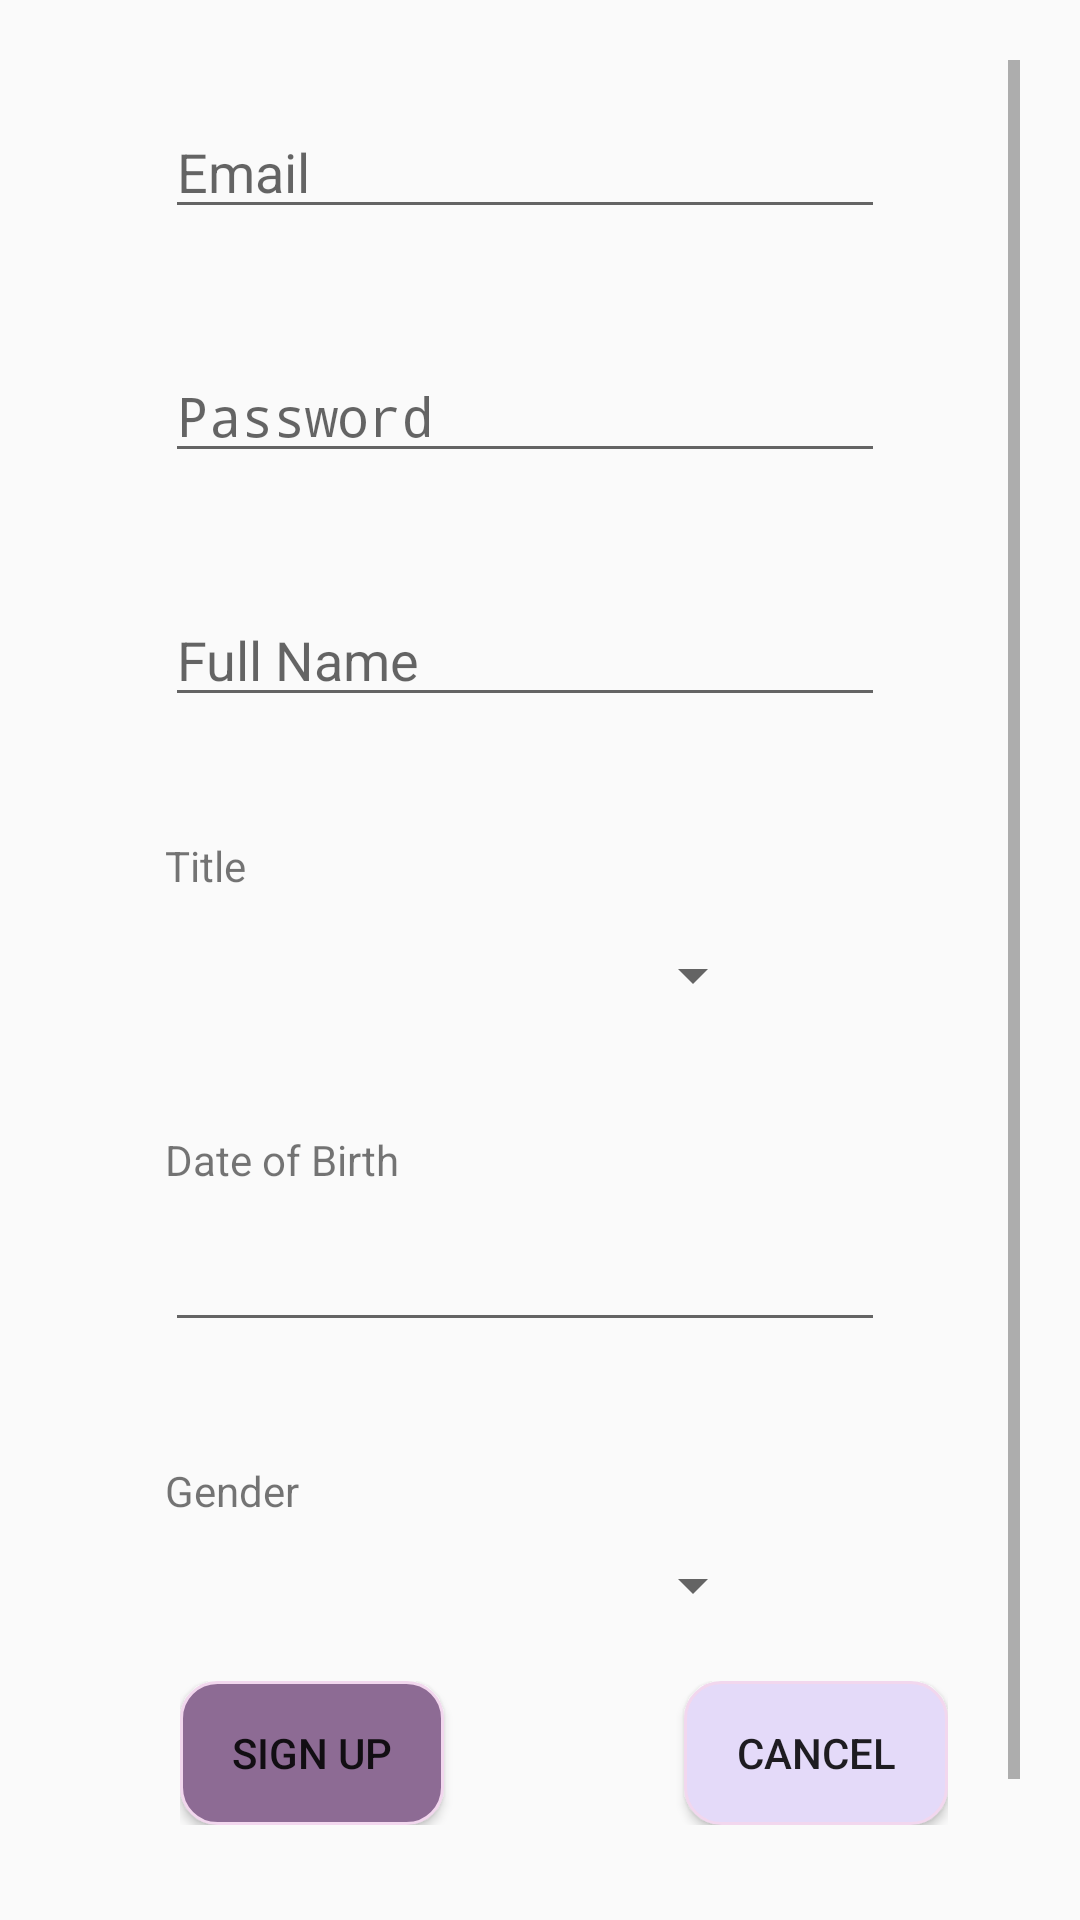

Android layout source for this screen:
<!-- AndroidManifest.xml: activity theme AppTheme.NoActionBar -->
<!-- res/layout/activity_sign_up.xml -->
<?xml version="1.0" encoding="utf-8"?>
<androidx.coordinatorlayout.widget.CoordinatorLayout xmlns:android="http://schemas.android.com/apk/res/android"
    xmlns:app="http://schemas.android.com/apk/res-auto"
    xmlns:tools="http://schemas.android.com/tools"
    android:layout_width="match_parent"
    android:layout_height="match_parent"
    android:fitsSystemWindows="true"
    tools:context=".login.SignUpActivity">

    <com.google.android.material.appbar.AppBarLayout
        android:id="@+id/app_bar"
        android:layout_width="match_parent"
        android:layout_height="@dimen/app_bar_height"
        android:fitsSystemWindows="true"
        android:theme="@style/AppTheme.AppBarOverlay">

        <com.google.android.material.appbar.CollapsingToolbarLayout
            android:id="@+id/toolbar_layout"
            android:layout_width="match_parent"
            android:layout_height="match_parent"
            android:fitsSystemWindows="true"
            app:contentScrim="?attr/colorPrimary"
            app:layout_scrollFlags="scroll|exitUntilCollapsed"
            app:toolbarId="@+id/toolbar">

            <androidx.appcompat.widget.Toolbar
                android:id="@+id/toolbar"
                android:layout_width="match_parent"
                android:layout_height="?attr/actionBarSize"
                app:layout_collapseMode="pin"
                app:popupTheme="@style/AppTheme.PopupOverlay" />

        </com.google.android.material.appbar.CollapsingToolbarLayout>
    </com.google.android.material.appbar.AppBarLayout>

    <include layout="@layout/content_sign_up" />

    <com.google.android.material.floatingactionbutton.FloatingActionButton
        android:id="@+id/fab"
        android:layout_width="wrap_content"
        android:layout_height="wrap_content"
        android:layout_margin="@dimen/fab_margin"
        app:layout_anchor="@id/app_bar"
        app:layout_anchorGravity="bottom|end"
        app:backgroundTint="@color/mystic_maroon"
        app:srcCompat="@drawable/ic_user_big"
        android:tint="@color/white"
        tools:ignore="VectorDrawableCompat" />

</androidx.coordinatorlayout.widget.CoordinatorLayout>
<!-- res/layout/content_sign_up.xml (included above) -->
<?xml version="1.0" encoding="utf-8"?>
<RelativeLayout xmlns:android="http://schemas.android.com/apk/res/android"
    xmlns:app="http://schemas.android.com/apk/res-auto"
    xmlns:tools="http://schemas.android.com/tools"
    android:layout_width="match_parent"
    android:layout_height="match_parent"
    android:orientation="vertical"
    android:padding="20dp"
    app:layout_behavior="@string/appbar_scrolling_view_behavior"
    tools:context=".login.SignUpActivity"
    tools:showIn="@layout/activity_sign_up">

    <ScrollView
        android:layout_width="match_parent"
        android:layout_height="wrap_content"
        android:fillViewport="true">

        <LinearLayout
            android:layout_width="match_parent"
            android:layout_height="wrap_content"
            android:orientation="vertical">

    <EditText
        android:id="@+id/email_field"
        android:layout_width="240dp"
        android:layout_height="wrap_content"
        android:layout_marginStart="35dp"
        android:layout_marginTop="15dp"
        android:ems="10"
        android:hint="Email"
        android:inputType="textEmailAddress" />

    <EditText
        android:id="@+id/password_field"
        android:layout_width="240dp"
        android:layout_height="wrap_content"
        android:layout_marginTop="40dp"
        android:layout_marginStart="35dp"
        android:ems="10"
        android:hint="@string/password"
        android:inputType="textPassword" />

    <EditText
        android:id="@+id/name_field"
        android:layout_width="240dp"
        android:layout_height="wrap_content"
        android:layout_marginTop="40dp"
        android:layout_marginStart="35dp"
        android:ems="10"
        android:hint="@string/full_name"
        android:inputType="textPersonName" />

    <TextView
        android:id="@+id/prefix_label"
        android:layout_width="wrap_content"
        android:layout_height="wrap_content"
        android:layout_marginTop="40dp"
        android:layout_marginStart="35dp"
        android:text="Title" />

    <Spinner
        android:id="@+id/prefix_field"
        android:layout_width="200dp"
        android:layout_height="wrap_content"
        android:layout_marginTop="15dp"
        android:layout_marginStart="35dp"
        android:ems="10" />

    <TextView
        android:id="@+id/birthday_label"
        android:layout_width="wrap_content"
        android:layout_height="wrap_content"
        android:layout_marginStart="35dp"
        android:layout_marginTop="40dp"
        android:text="Date of Birth" />

    <EditText
        android:id="@+id/birthday_field"
        android:layout_width="240dp"
        android:layout_height="wrap_content"
        android:layout_marginTop="10dp"
        android:ems="10"
        android:layout_marginStart="35dp"
        android:inputType="date" />

    <TextView
        android:id="@+id/gender_label"
        android:layout_width="wrap_content"
        android:layout_height="wrap_content"
        android:layout_marginStart="35dp"
        android:layout_marginTop="40dp"
        android:text="Gender" />

    <Spinner
        android:id="@+id/gender_field"
        android:layout_width="200dp"
        android:layout_height="wrap_content"
        android:layout_marginTop="10dp"
        android:layout_marginStart="35dp"
        android:ems="10" />

            <RelativeLayout
                android:layout_width="wrap_content"
                android:layout_height="wrap_content"
                android:layout_marginTop="20dp"
                android:layout_marginStart="40dp"
                android:layout_marginBottom="40dp">

                <Button
                    android:id="@+id/signup_action"
                    android:layout_width="wrap_content"
                    android:layout_height="wrap_content"
                    android:layout_gravity="bottom"
                    android:background="@drawable/button_round_small"
                    android:bottomLeftRadius="15dp"
                    android:bottomRightRadius="7dp"
                    android:text="@string/signup"
                    />

                <Button
                    android:id="@+id/cancel_action"
                    android:layout_width="wrap_content"
                    android:layout_height="wrap_content"
                    android:layout_gravity="bottom"
                    android:layout_marginStart="80dp"
                    android:layout_toEndOf="@+id/signup_action"
                    android:layout_alignBaseline="@+id/signup_action"
                    android:background="@drawable/button_round_small_light"
                    android:text="@string/cancel" />
            </RelativeLayout>

        </LinearLayout>
    </ScrollView>
</RelativeLayout>
<!-- resources referenced by this layout -->
<resources>
  <color name="mystic_maroon">#A947</color>
  <color name="white">#FDFFFC</color>
  <!-- drawable button_round_small (drawable-v24) -->
  <?xml version="1.0" encoding="utf-8"?>
  <selector xmlns:android="http://schemas.android.com/apk/res/android">
      <item>
          <shape android:shape="rectangle">
              <solid android:color="@color/power_purple"/>
              <stroke android:color="@color/mimi_pink" android:width="1dp" />
              
              <corners android:radius="12dp" />
          </shape>
      </item>
  </selector>
  <!-- drawable button_round_small_light (drawable-v24) -->
  <?xml version="1.0" encoding="utf-8"?>
  <selector xmlns:android="http://schemas.android.com/apk/res/android">
      <item>
          <shape android:shape="rectangle">
              <solid android:color="@color/lavender_mist"/>
              <stroke android:color="@color/mimi_pink" android:width="1dp" />
              
              <corners android:radius="12dp" />
          </shape>
      </item>
  </selector>
  <!-- drawable ic_user_big (drawable-v24) -->
  <vector android:height="128dp" android:viewportHeight="32"
      android:viewportWidth="32" android:width="128dp" xmlns:android="http://schemas.android.com/apk/res/android">
      <path android:fillColor="#00000000"
          android:pathData="M16,8m-7,0a7,7 0,1 1,14 0a7,7 0,1 1,-14 0"
          android:strokeColor="#000" android:strokeLineJoin="round" android:strokeWidth="2"/>
      <path android:fillColor="#00000000"
          android:pathData="M27,26A11,11 0,0 0,5 26v5H27Z"
          android:strokeColor="#000" android:strokeLineJoin="round" android:strokeWidth="2"/>
  </vector>
  <string name="cancel">Cancel</string>
  <string name="full_name">Full Name</string>
  <string name="password">Password</string>
  <string name="signup">SIGN UP</string>
  <style name="AppTheme.AppBarOverlay" parent="ThemeOverlay.AppCompat.Dark.ActionBar" />
  <style name="AppTheme.PopupOverlay" parent="ThemeOverlay.AppCompat.Light" />
  <style name="AppTheme.NoActionBar">
          <item name="windowActionBar">false</item>
          <item name="windowNoTitle">true</item>
      </style>
  <color name="power_purple">#8D6B94</color>
  <color name="mimi_pink">#F2D7EE</color>
  <color name="lavender_mist">#e4daf9</color>
</resources>
